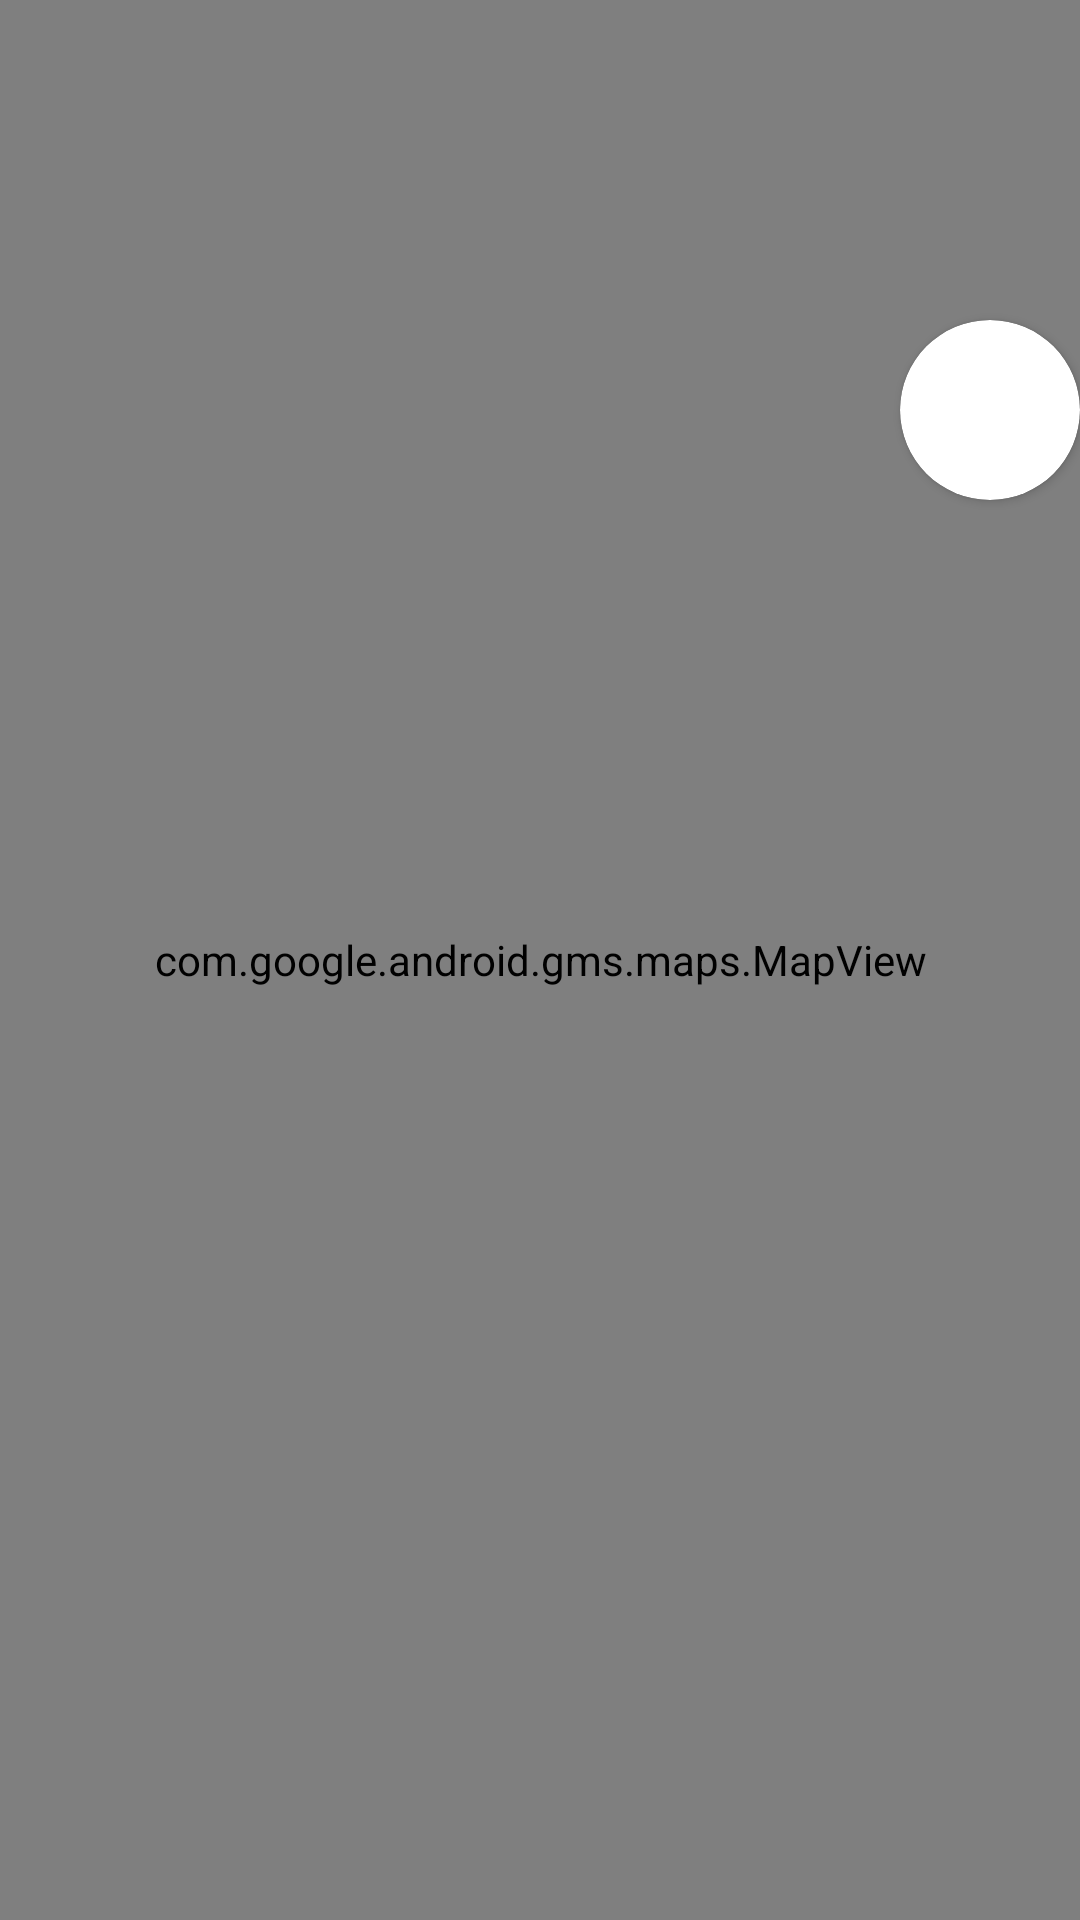

Write the Android layout XML for this screen, with the resource values it uses.
<!-- AndroidManifest.xml: application theme Theme.LocationSDK -->
<!-- res/layout/fragment_map.xml -->
<?xml version="1.0" encoding="utf-8"?>
<androidx.constraintlayout.widget.ConstraintLayout xmlns:android="http://schemas.android.com/apk/res/android"
    xmlns:app="http://schemas.android.com/apk/res-auto"
    xmlns:tools="http://schemas.android.com/tools"
    android:layout_width="match_parent"
    android:layout_height="match_parent"
    android:orientation="vertical"
    tools:context=".view.MapFragment">


    <com.google.android.gms.maps.MapView
        android:id="@+id/mapView"
        android:layout_width="match_parent"
        android:layout_height="match_parent"
        tools:ignore="SpeakableTextPresentCheck" />

    <androidx.cardview.widget.CardView
        android:layout_width="60dp"
        android:layout_height="60dp"
        app:cardCornerRadius="50dp"
        app:layout_constraintBottom_toBottomOf="parent"
        app:layout_constraintEnd_toEndOf="parent"
        app:layout_constraintHorizontal_bias="1.0"
        app:layout_constraintStart_toStartOf="parent"
        app:layout_constraintTop_toTopOf="parent"
        app:layout_constraintVertical_bias="0.184">

        <androidx.appcompat.widget.AppCompatImageButton
            android:id="@+id/typeBtn"
            android:layout_width="60dp"
            android:layout_height="60dp"
            android:layout_gravity="right"
            android:alpha="0.7"
            android:background="@drawable/baseline_merge_type_24"
            android:backgroundTint="#1E232C"
            android:backgroundTintMode="add"
            app:cornerRadius="64dp"
            tools:ignore="SpeakableTextPresentCheck" />

    </androidx.cardview.widget.CardView>


</androidx.constraintlayout.widget.ConstraintLayout>
<!-- resources referenced by this layout -->
<resources>
  <style name="Theme.LocationSDK" parent="Base.Theme.LocationSDK" />
  <style name="Base.Theme.LocationSDK" parent="Theme.Material3.DayNight.NoActionBar">
          
          
      </style>
</resources>
